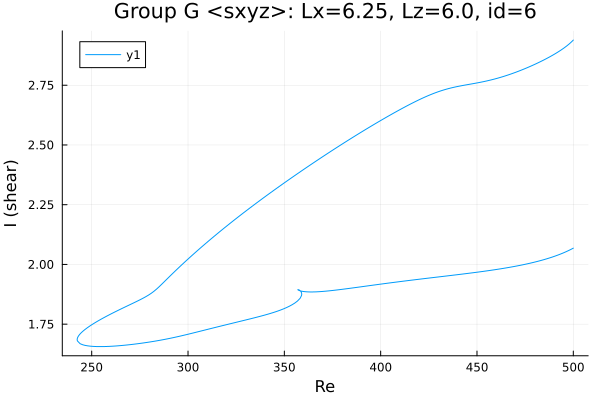

Data behind this chart, as committed beside it:
Re, shear
500.0, 2.939
499.4, 2.934
498, 2.923
496.5, 2.914
495.1, 2.906
493.7, 2.898
492.3, 2.89
490.9, 2.883
489.5, 2.876
488.1, 2.87
487.4, 2.867
486, 2.861
484.6, 2.855
483.1, 2.849
481.7, 2.844
480.3, 2.839
478.9, 2.833
477.5, 2.828
476.1, 2.823
474.7, 2.819
473.2, 2.814
471.8, 2.809
470.4, 2.805
469, 2.801
467.6, 2.797
466.2, 2.793
464.8, 2.789
463.3, 2.786
461.9, 2.782
460.5, 2.779
459.1, 2.776
457.7, 2.773
456.3, 2.77
454.9, 2.768
453.4, 2.765
452, 2.763
450.6, 2.76
449.2, 2.758
447.8, 2.756
446.4, 2.754
445, 2.752
443.5, 2.75
442.1, 2.748
440.7, 2.746
439.3, 2.744
437.9, 2.741
436.5, 2.738
435.1, 2.736
433.6, 2.732
432.2, 2.729
430.8, 2.725
429.4, 2.721
428, 2.717
427.3, 2.715
425.9, 2.711
424.5, 2.706
424.3, 2.705
422.9, 2.7
421.5, 2.695
420.1, 2.69
... 492 more rows
